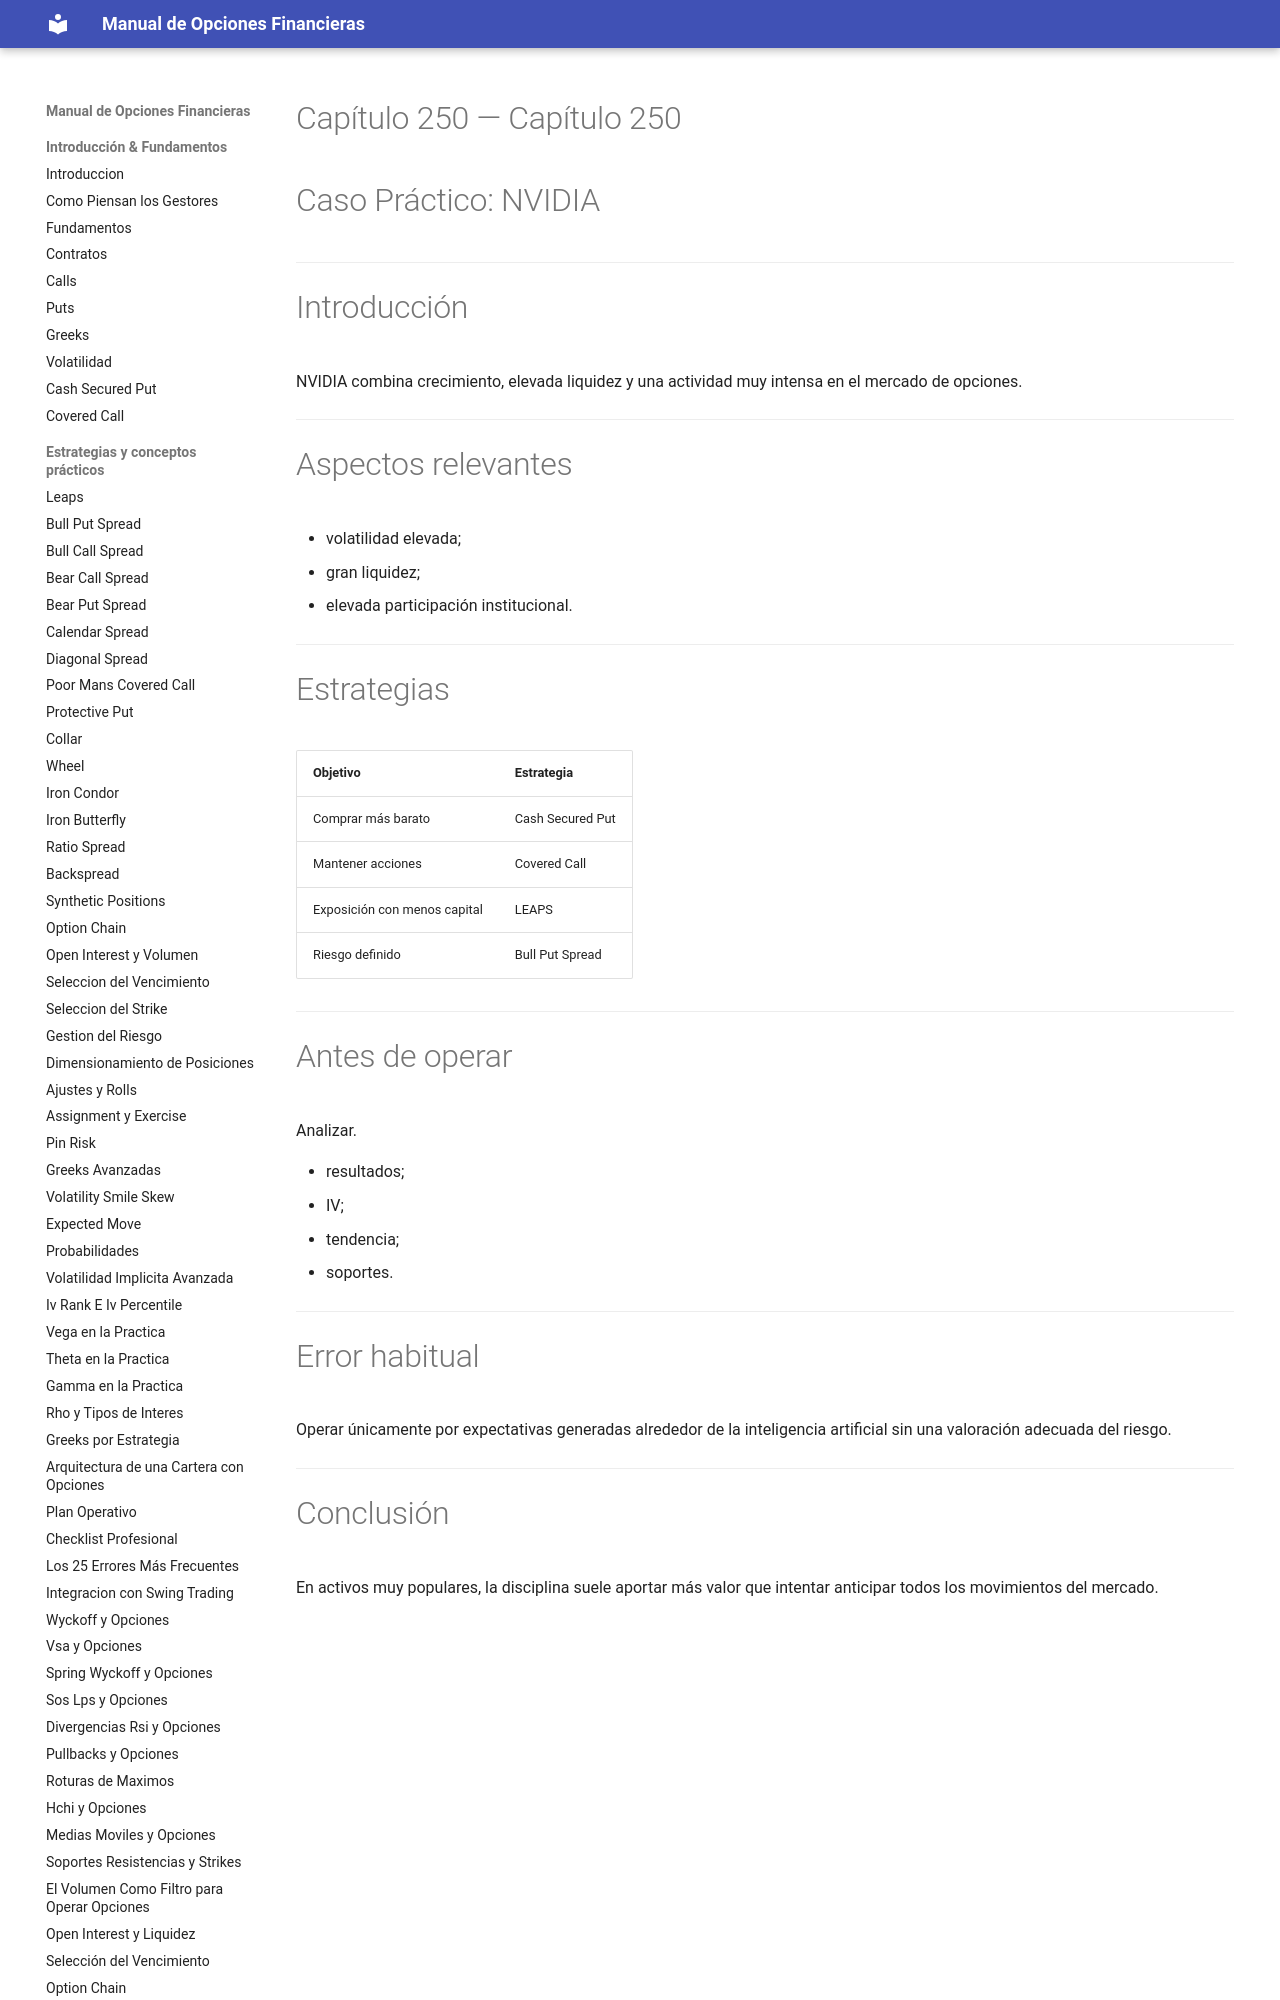

repository: juanahs/opciones-financieras · page: 250-caso-practico-nvidia-con-opciones/index.html · generator: mkdocs

---
description: ""
date: 2026-09-21
tags: []
draft: false
title: "Capítulo 250 — Caso Práctico: NVIDIA"

---

# Capítulo 250 — Caso Práctico: NVIDIA



---

# Introducción

NVIDIA combina crecimiento, elevada liquidez y una ac
